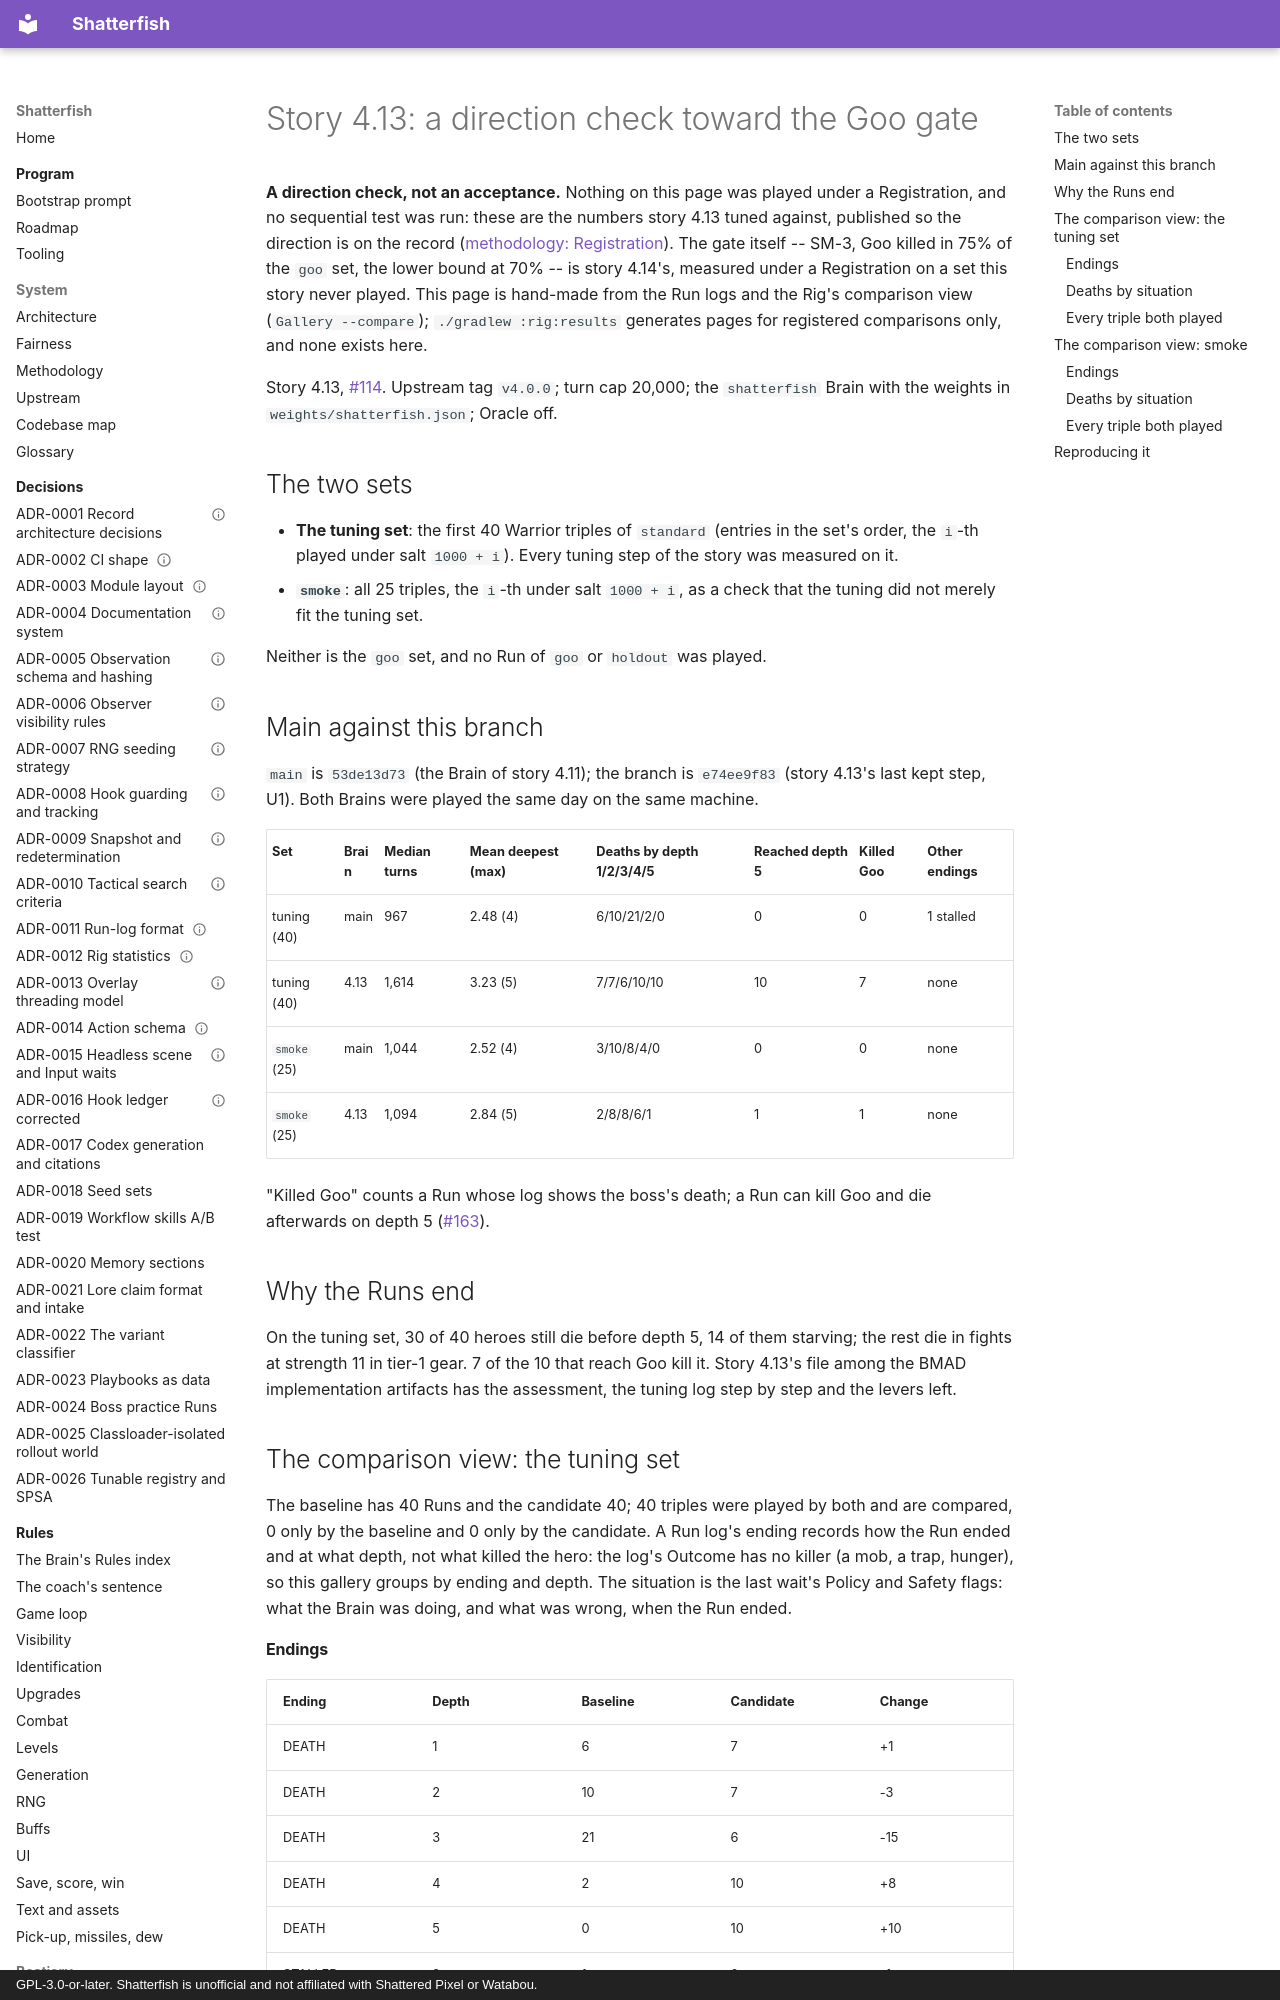

repository: watchthelight/shatterfish · page: results/2026-09-26-4-13-direction-check/index.html · generator: mkdocs · copyright: GPL-3.0-or-later. Shatterfish is unofficial and not affiliated with Shattered Pixel or Watabou.

# Story 4.13: a direction check toward the Goo gate

**A direction check, not an acceptance.** Nothing on this page was played under a Registration, and
no sequential test was run: these are the numbers story 4.13 tuned against, published so the
direction is on the record ([methodology: Registration](../methodology.md#registration)). The gate
itself -- SM-3, Goo killed in 75% of the `goo` set, the lower bound at 70% -- is story 4.14's, measured
under a Registration on a set this story never played. This page is hand-made from the Run logs and
the Rig's comparison view (`Gallery --compare`); `./gradlew :rig:results` generates pages for
registered comparisons only, and none exists here.

Story 4.13, [#114](https://github.com/watchthelight/shatterfish/issues/114). Upstream tag `v4.0.0`;
turn cap 20,000; the `shatterfish` Brain with the weights in `weights/shatterfish.json`; Oracle off.

## The two sets

- **The tuning set**: the first 40 Warrior triples of `standard` (entries in the set's order, the
  `i`-th played under salt `1000 + i`). Every tuning step of the story was measured on it.
- **`smoke`**: all 25 triples, the `i`-th under salt `1000 + i`, as a check that the tuning did not
  merely fit the tuning set.

Neither is the `goo` set, and no Run of `goo` or `holdout` was played.

## Main against this branch

`main` is `53de13d73` (the Brain of story 4.11); the branch is `e74ee9f83` (story 4.13's last kept
step, U1). Both Brains were played the same day on the same machine.

| Set | Brain | Median turns | Mean deepest (max) | Deaths by depth 1/2/3/4/5 | Reached depth 5 | Killed Goo | Other endings |
|---|---|---|---|---|---|---|---|
| tuning (40) | main | 967 | 2.48 (4) | 6/10/21/2/0 | 0 | 0 | 1 stalled |
| tuning (40) | 4.13 | 1,614 | 3.23 (5) | 7/7/6/10/10 | 10 | 7 | none |
| `smoke` (25) | main | 1,044 | 2.52 (4) | 3/10/8/4/0 | 0 | 0 | none |
| `smoke` (25) | 4.13 | 1,094 | 2.84 (5) | 2/8/8/6/1 | 1 | 1 | none |

"Killed Goo" counts a Run whose log shows the boss's death; a Run can kill Goo and die afterwards
on depth 5 ([#163](https://github.com/watchthelight/shatterfish/issues/163)).

## Why the Runs end

On the tuning set, 30 of 40 heroes still die before depth 5, 14 of them starving; the rest die in
fights at strength 11 in tier-1 gear. 7 of the 10 that reach Goo kill it. Story 4.13's file among the BMAD implementation artifacts has the assessment, the tuning log step by step and the levers left.

## The comparison view: the tuning set

The baseline has 40 Runs and the candidate 40; 40 triples were played by both and are compared, 0 only by the baseline and 0 only by the candidate. A Run log's ending records how the Run ended and at what depth, not what killed the hero: the log's Outcome has no killer (a mob, a trap, hunger), so this gallery groups by ending and depth. The situation is the last wait's Policy and Safety flags: what the Brain was doing, and what was wrong, when the Run ended.

#### Endings

| Ending | Depth | Baseline | Candidate | Change |
|---|---|---|---|---|
| DEATH | 1 | 6 | 7 | +1 |
| DEATH | 2 | 10 | 7 | -3 |
| DEATH | 3 | 21 | 6 | -15 |
| DEATH | 4 | 2 | 10 | +8 |
| DEATH | 5 | 0 | 10 | +10 |
| STALLED | 2 | 1 | 0 | -1 |
